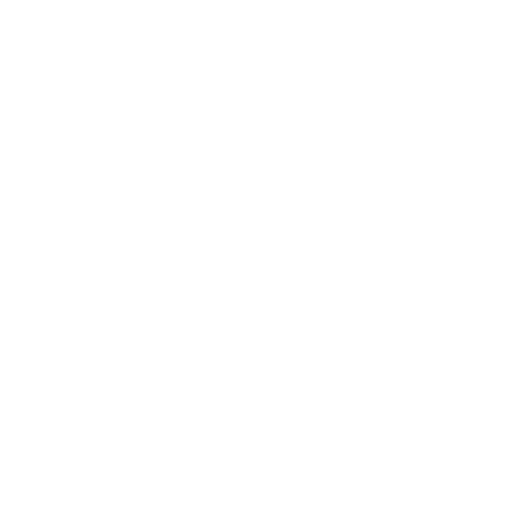
t = 0.00 s
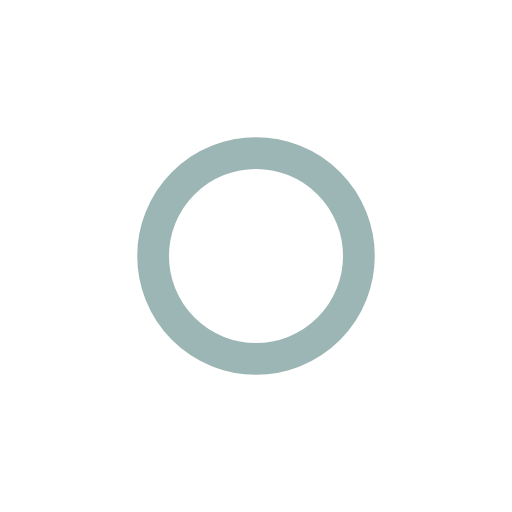
t = 0.50 s
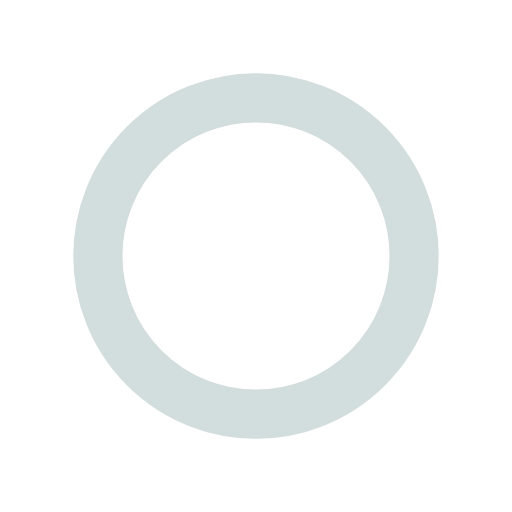
t = 1.00 s
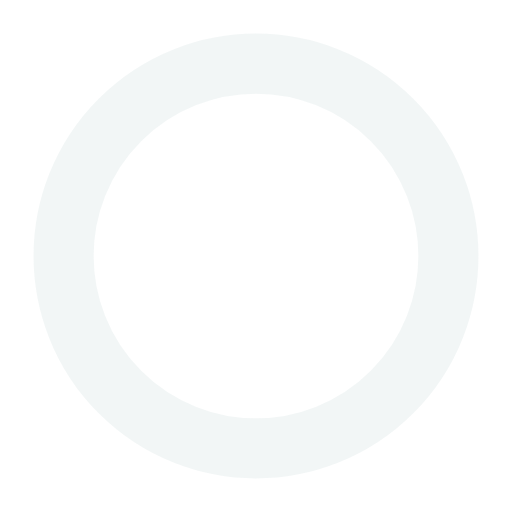
t = 1.50 s

The animated SVG that drew these frames (rendered in a browser with its animation timeline set to each time). Animation: 3 SMIL elements (animate=3); one cycle of 2.00 s, repeats indefinitely.

<svg xmlns='http://www.w3.org/2000/svg' viewBox='0 0 200 200'><circle fill='none' stroke-opacity='1' stroke='#3A6F6D' stroke-width='.5' cx='100' cy='100' r='0'><animate attributeName='r' calcMode='spline' dur='2' values='1;80' keyTimes='0;1' keySplines='0 .2 .5 1' repeatCount='indefinite'></animate><animate attributeName='stroke-width' calcMode='spline' dur='2' values='0;25' keyTimes='0;1' keySplines='0 .2 .5 1' repeatCount='indefinite'></animate><animate attributeName='stroke-opacity' calcMode='spline' dur='2' values='1;0' keyTimes='0;1' keySplines='0 .2 .5 1' repeatCount='indefinite'></animate></circle></svg>
